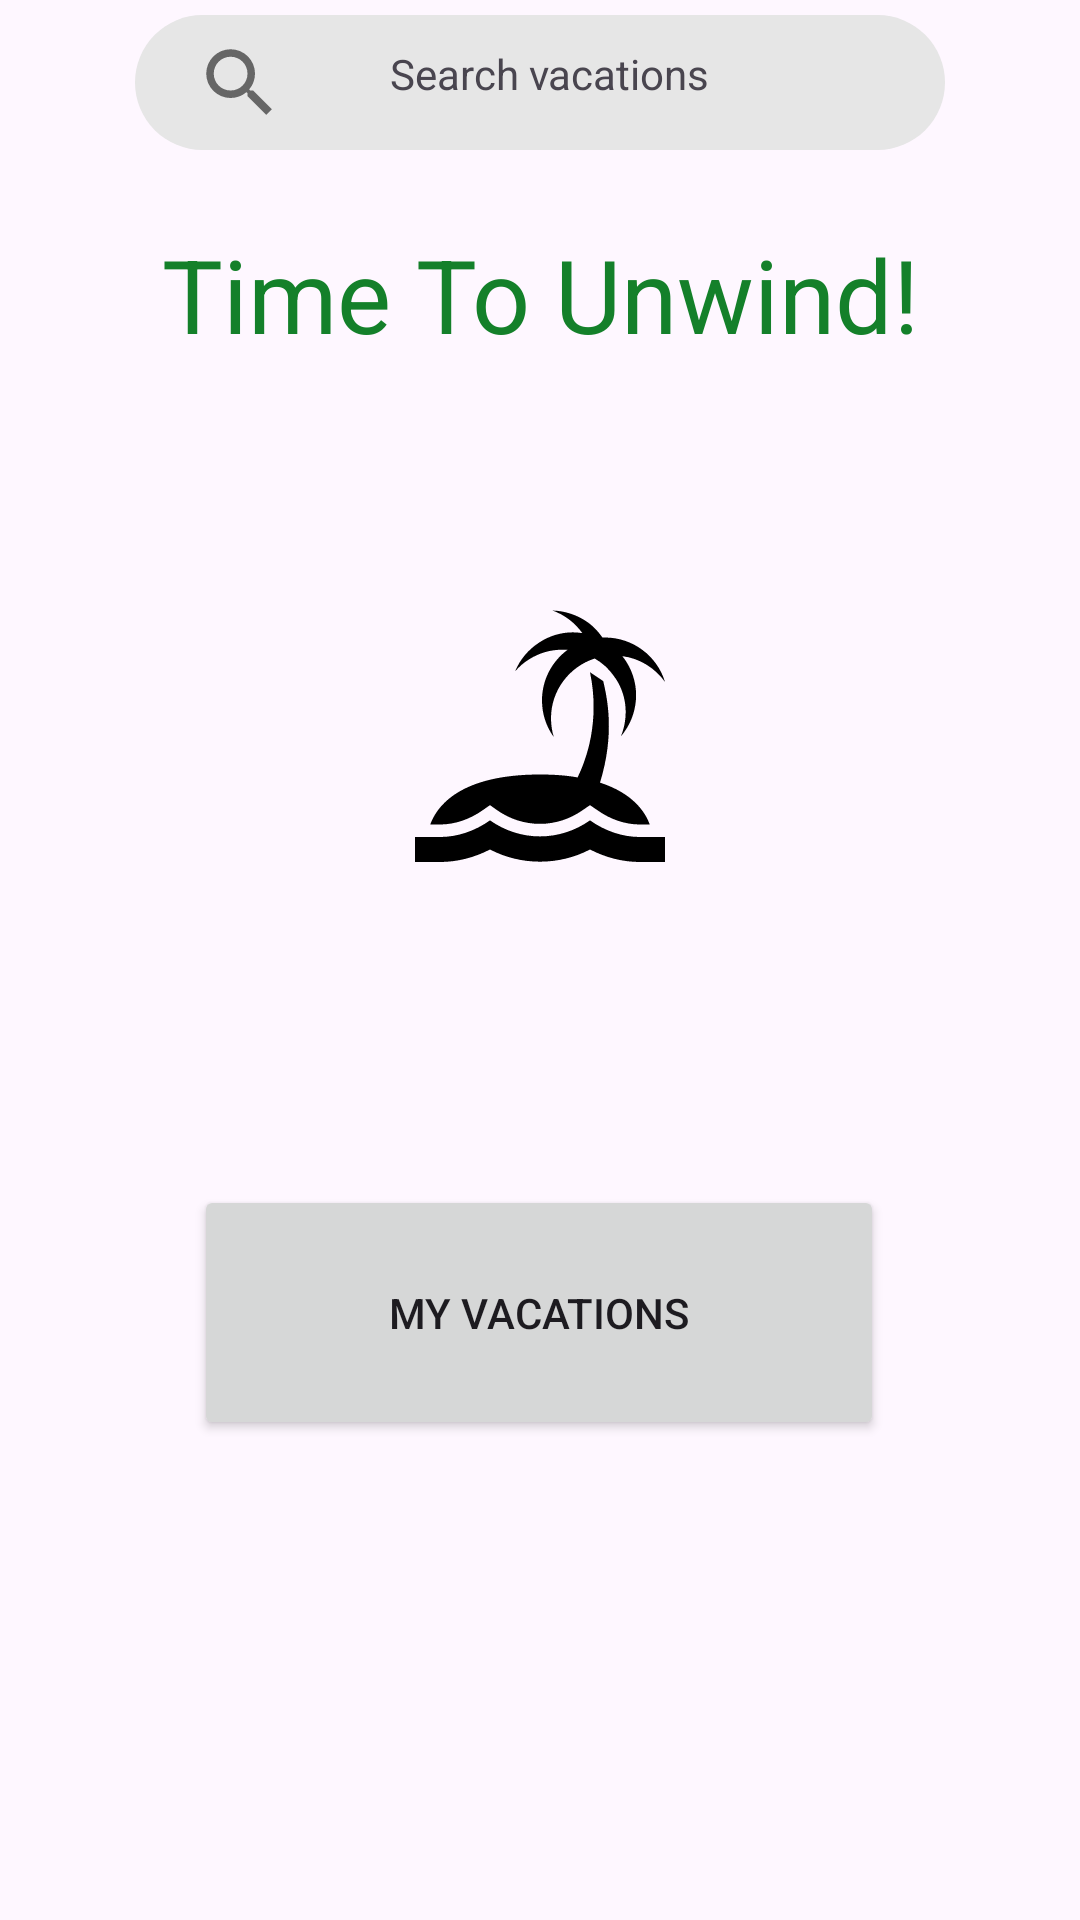

Layout XML and referenced resources for this Android screen:
<!-- AndroidManifest.xml: application theme Theme.D308VacationPlanner -->
<!-- res/layout/activity_main.xml -->
<?xml version="1.0" encoding="utf-8"?>
<androidx.constraintlayout.widget.ConstraintLayout xmlns:android="http://schemas.android.com/apk/res/android"
    xmlns:app="http://schemas.android.com/apk/res-auto"
    xmlns:tools="http://schemas.android.com/tools"
    android:id="@+id/main"
    android:layout_width="match_parent"
    android:layout_height="match_parent"
    tools:context=".UI.MainActivity">

    <TextView
        android:id="@+id/textView2"
        android:layout_width="wrap_content"
        android:layout_height="wrap_content"
        android:text="@string/time_to_unwind"
        android:textAlignment="center"
        android:textAppearance="@style/TextAppearance.AppCompat.Display1"
        android:textColor="@color/dark_green"
        app:layout_constraintBottom_toTopOf="@id/imageView"
        app:layout_constraintEnd_toEndOf="parent"
        app:layout_constraintStart_toStartOf="parent"
        app:layout_constraintTop_toTopOf="parent"
        app:layout_constraintVertical_bias="0.1" />

    <ImageView
        android:id="@+id/imageView"
        android:layout_width="200dp"
        android:layout_height="100dp"
        android:layout_marginBottom="24dp"
        android:contentDescription="@string/TODO"
        app:layout_constraintBottom_toTopOf="@+id/myVacaButton"
        app:layout_constraintEnd_toEndOf="parent"
        app:layout_constraintStart_toStartOf="parent"
        app:layout_constraintTop_toBottomOf="@+id/textView2"
        app:srcCompat="@drawable/island" />

    <Button
        android:id="@+id/myVacaButton"
        android:layout_width="230dp"
        android:layout_height="85dp"
        android:layout_marginBottom="160dp"
        android:text="@string/my_vacations"
        app:layout_constraintBottom_toBottomOf="parent"
        app:layout_constraintEnd_toEndOf="parent"
        app:layout_constraintHorizontal_bias="0.497"
        app:layout_constraintStart_toStartOf="parent" />

    <LinearLayout
        android:id="@+id/searchButton"
        android:layout_width="270dp"
        android:layout_height="45dp"
        android:orientation="horizontal"
        android:layout_marginTop="5dp"
        app:layout_constraintStart_toStartOf="parent"
        app:layout_constraintEnd_toEndOf="parent"
        app:layout_constraintTop_toTopOf="parent"
        android:background="@drawable/search_button">

        <ImageView
            android:id="@+id/imageView3"
            android:layout_width="30dp"
            android:layout_height="match_parent"
            android:layout_marginStart="20dp"
            app:srcCompat="@drawable/magnify" />

        <TextView
            android:id="@+id/textView9"
            android:layout_width="wrap_content"
            android:layout_height="wrap_content"
            android:layout_marginStart="35dp"
            android:layout_marginTop="10dp"
            app:layout_constraintStart_toEndOf="@id/imageView3"
            app:layout_constraintTop_toTopOf="parent"
            app:layout_constraintBottom_toBottomOf="parent"
            android:text="@string/search_vacations" />

    </LinearLayout>

</androidx.constraintlayout.widget.ConstraintLayout>
<!-- resources referenced by this layout -->
<resources>
  <color name="dark_green">#14802A</color>
  <!-- drawable island (drawable) -->
  <vector xmlns:android="http://schemas.android.com/apk/res/android" android:height="24dp" android:width="24dp" android:viewportWidth="24" android:viewportHeight="24"><path android:fillColor="#000000" android:pathData="M20 20C18.61 20 17.22 19.53 16 18.67C13.56 20.38 10.44 20.38 8 18.67C6.78 19.53 5.39 20 4 20H2V22H4C5.37 22 6.74 21.65 8 21C10.5 22.3 13.5 22.3 16 21C17.26 21.65 18.62 22 20 22H22V20H20M20.78 19H20C18.82 19 17.64 18.6 16.58 17.85L16 17.45L15.42 17.85C14.39 18.57 13.21 18.95 12 18.95C10.77 18.95 9.59 18.57 8.56 17.85L8 17.45L7.43 17.85C6.36 18.6 5.18 19 4 19H3.22C3.75 17.54 5.58 15 12 15C14 15 15 15.24 15 15.24C15.68 13.87 16.83 10.77 16 6.82L17.06 7.53C17.39 8.96 18 11.75 16.8 15.65C19.43 16.5 20.42 18 20.78 19M22 7.59C21.21 6.5 20 5.71 18.58 5.53C18.7 5.67 18.81 5.83 18.92 6C20.12 7.91 19.87 10.32 18.47 11.95C19.06 10.5 19 8.79 18.08 7.36C18 7.28 17.96 7.2 17.9 7.11C17.5 6.53 16.96 6.06 16.38 5.72C14.35 6.37 12.88 8.27 12.88 10.5C12.88 11.03 12.96 11.53 13.1 12C12.5 11.17 12.16 10.17 12.16 9.07C12.16 7.41 12.96 5.95 14.2 5.03C13.16 4.95 12.09 5.18 11.14 5.78C10.7 6.05 10.32 6.38 10 6.76C10.39 5.82 11.05 5 12 4.4C13.04 3.74 14.25 3.5 15.39 3.69C15.1 3.29 14.75 2.92 14.33 2.6C13.92 2.29 13.47 2.05 13 1.88C14 1.91 15.04 2.24 15.91 2.89C16.35 3.22 16.7 3.62 17 4.05C17.06 4.05 17.12 4.04 17.19 4.04C19.45 4.04 21.37 5.53 22 7.59Z" /></vector>
  <!-- drawable magnify (drawable) -->
  <vector xmlns:android="http://schemas.android.com/apk/res/android"
      android:height="24dp"
      android:width="24dp"
      android:viewportWidth="24"
      android:viewportHeight="24">
      <path
      android:fillColor="@color/magnify_grey_color"
          android:pathData="M9.5,3A6.5,6.5 0 0,1 16,9.5C16,11.11 15.41,12.59 14.44,13.73L14.71,
          14H15.5L20.5,19L19,20.5L14,15.5V14.71L13.73,14.44C12.59,15.41 11.11,16 9.5,16A6.5,6.5 0 0,
          1 3,9.5A6.5,6.5 0 0,1 9.5,3M9.5,5C7,5 5,7 5,9.5C5,12 7,14 9.5,14C12,14 14,12 14,9.5C14,7 12,
          5 9.5,5Z" />
  </vector>
  <!-- drawable search_button (drawable) -->
  <?xml version="1.0" encoding="utf-8"?>
  <shape xmlns:android="http://schemas.android.com/apk/res/android"
      android:shape="rectangle">
  
      <solid
          android:width="2dp"
          android:color="#e6e6e6"/>
  
      <corners
          android:radius="90dp"/>
  
  </shape>
  <string name="TODO">FIXME</string>
  <string name="my_vacations">My Vacations</string>
  <string name="search_vacations">Search vacations</string>
  <string name="time_to_unwind">Time To Unwind!</string>
  <style name="Theme.D308VacationPlanner" parent="Base.Theme.D308VacationPlanner" />
  <color name="magnify_grey_color">#666666</color>
  <style name="Base.Theme.D308VacationPlanner" parent="Theme.Material3.DayNight">
          
          
  
  
  
          
          <item name="colorPrimary">@color/green</item>
          <item name="colorPrimaryDark">@color/dark_green</item>
          <item name="colorAccent">@color/green</item>
          <item name="colorPrimaryVariant">@color/dark_green</item>
  
  
          
          <item name="colorSecondary">@color/light_yellow</item>
          <item name="colorSecondaryVariant">@color/gold</item>
  
          <item name="android:statusBarColor">@android:color/transparent</item>
          <item name="android:windowLightStatusBar">true</item>
  
  
          <item name="android:navigationBarColor">@color/green</item>
  
      </style>
  <color name="green">#38b249</color>
  <color name="light_yellow">#FEFADA</color>
  <color name="gold">#e7a600</color>
</resources>
